4-way image classification set "original_png" from GitHub (shakir-darbar/shakir); label vocabulary: bronchiectasis, healthy, pneumonia, URTI.

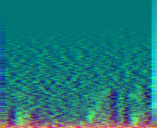
Label: pneumonia

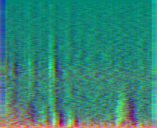
Label: URTI

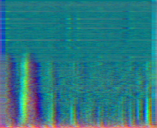
Label: healthy

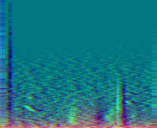
Label: pneumonia

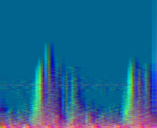
Label: bronchiectasis

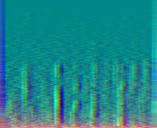
Label: healthy
